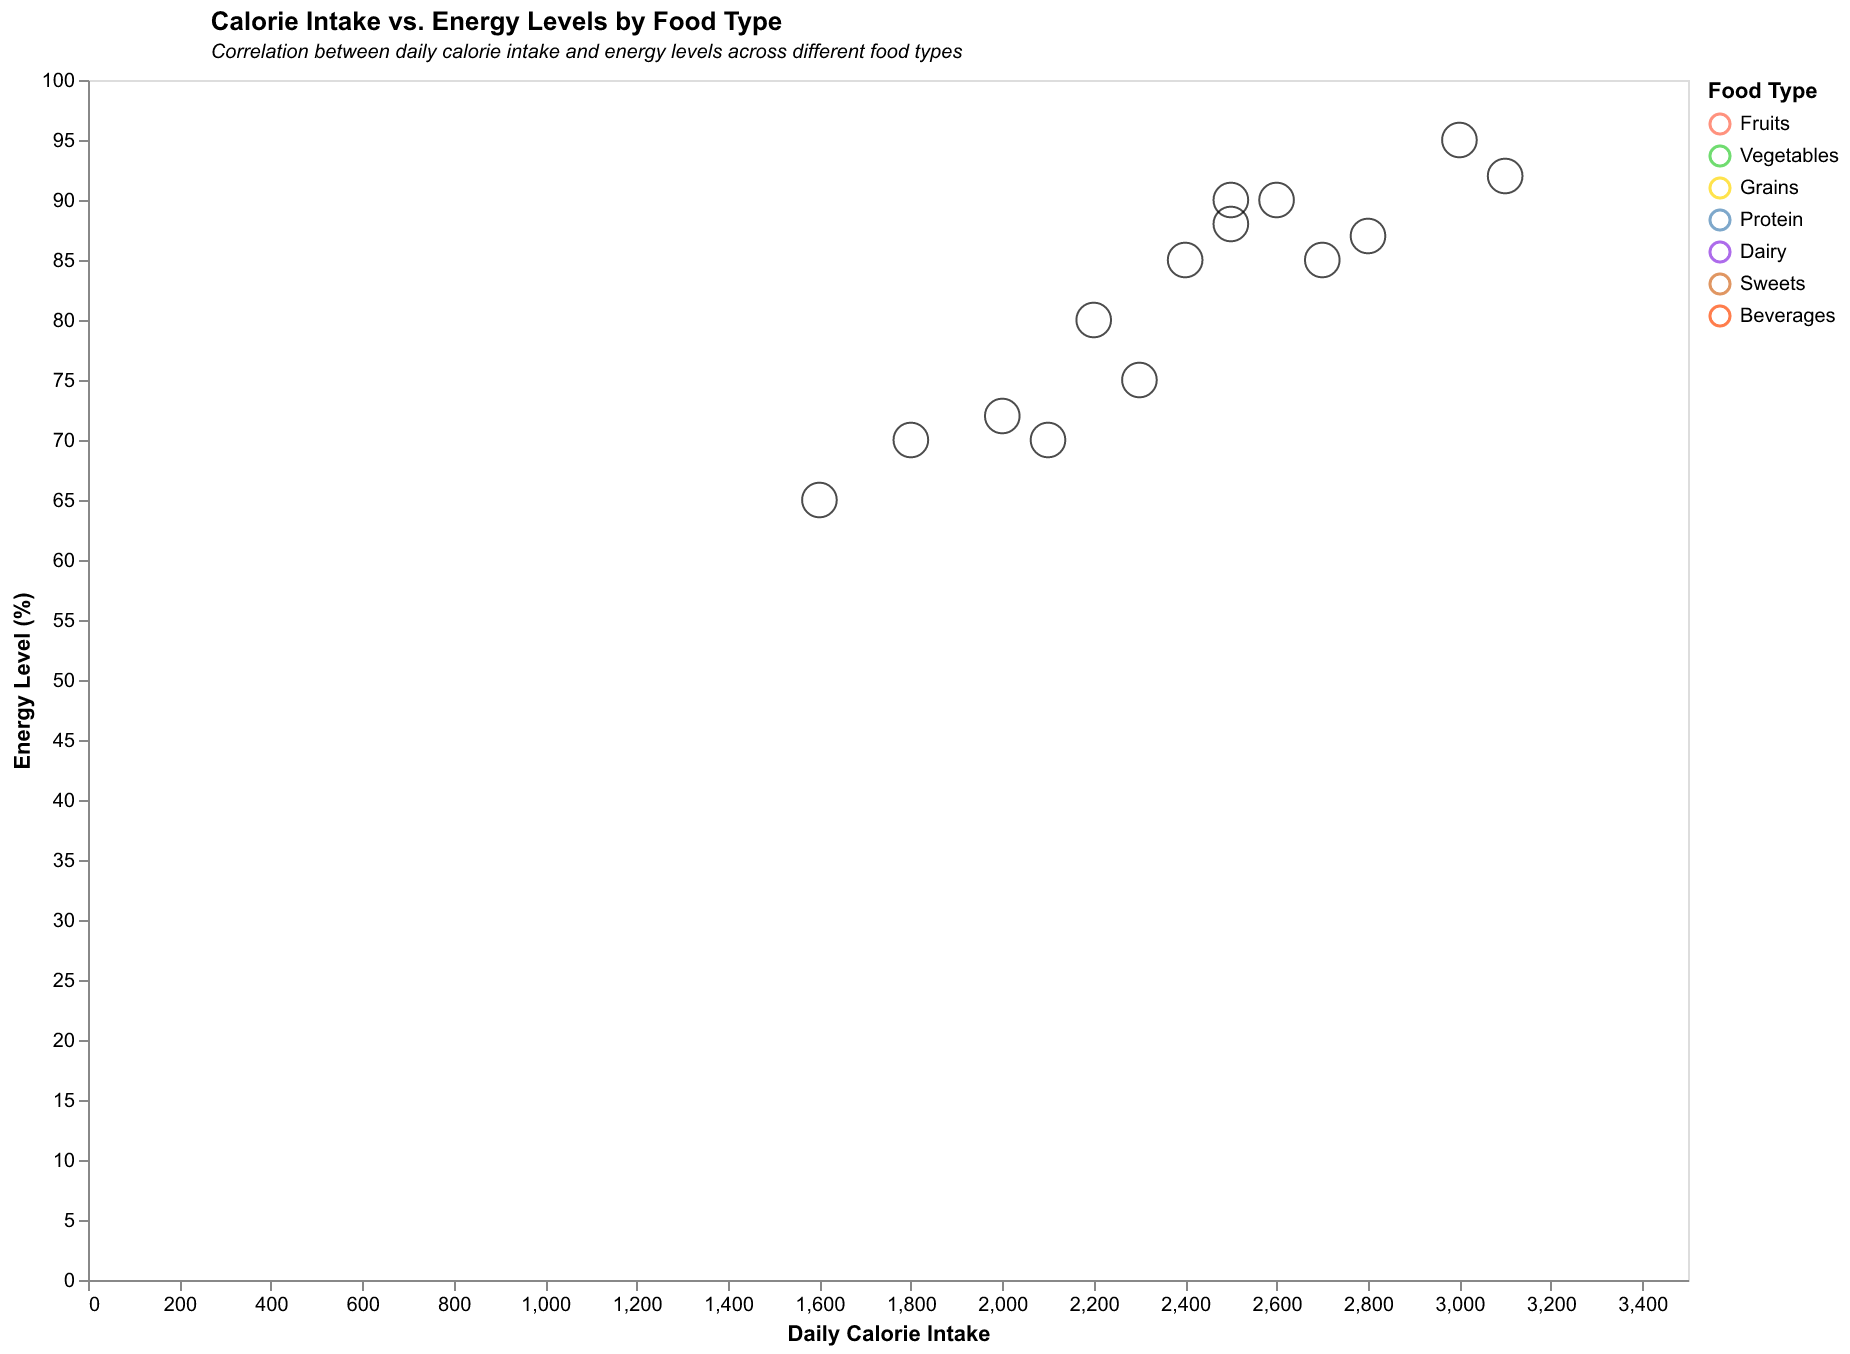

Data behind this chart, as committed beside it:
Day, Calories, Energy Level, Food Type
Monday, 2200, 80, Fruits
Tuesday, 1800, 70, Vegetables
Wednesday, 2500, 90, Grains
Thursday, 2300, 75, Protein
Friday, 2700, 85, Dairy
Saturday, 3000, 95, Sweets
Sunday, 2500, 88, Beverages
Monday, 2000, 72, Fruits
Tuesday, 1600, 65, Vegetables
Wednesday, 2400, 85, Grains
Thursday, 2100, 70, Protein
Friday, 2800, 87, Dairy
Saturday, 3100, 92, Sweets
Sunday, 2600, 90, Beverages
